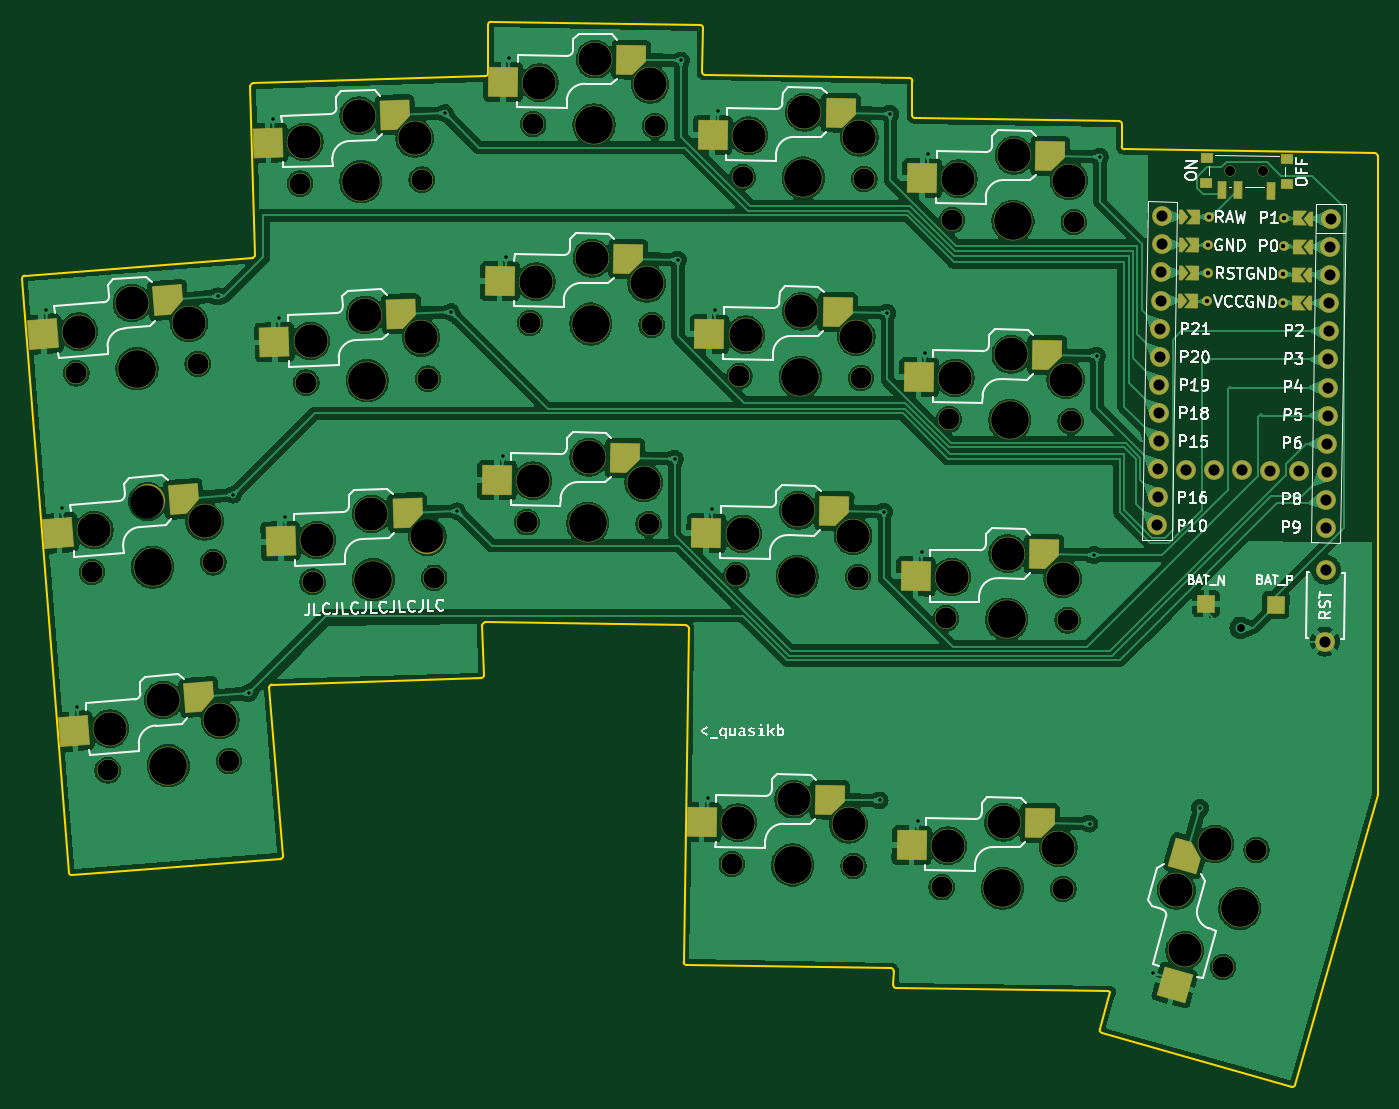
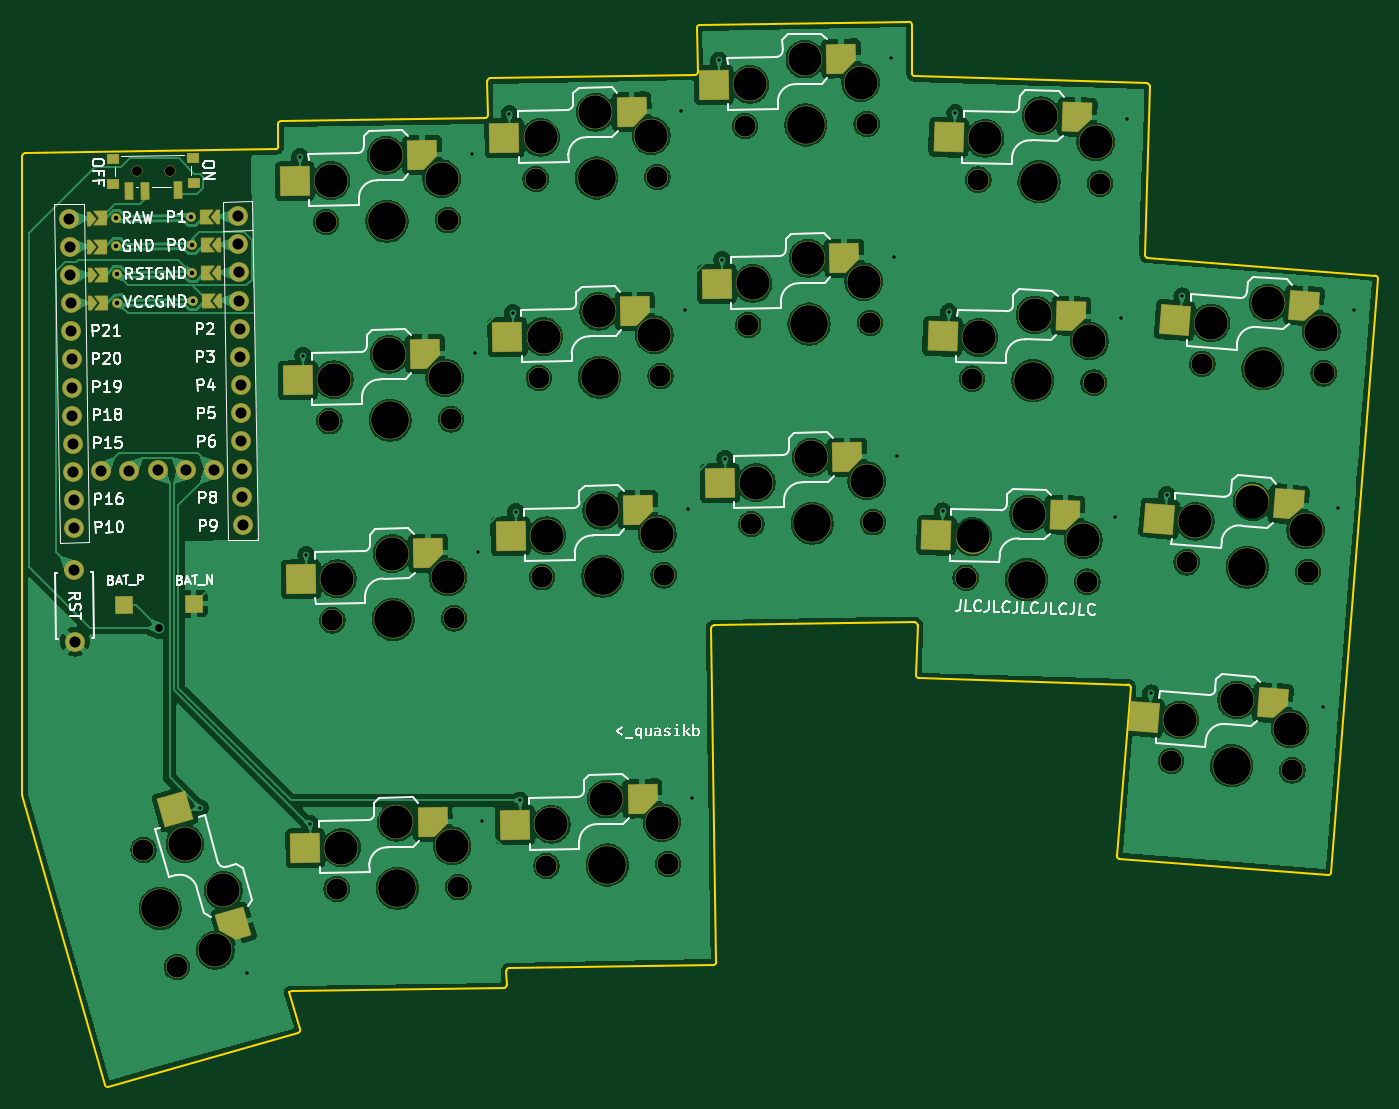
Circuit board: 11 layer files. Board 122.5 x 96.3 mm.
- bottom_copper: quasikb-B_Cu.gbr (343496 bytes)
- bottom_mask: quasikb-B_Mask.gbr (9777 bytes)
- paste: quasikb-B_Paste.gbr (5348 bytes)
- bottom_silk: quasikb-B_Silkscreen.gbr (72089 bytes)
- outline: quasikb-Edge_Cuts.gbr (3745 bytes)
- top_copper: quasikb-F_Cu.gbr (348854 bytes)
- top_mask: quasikb-F_Mask.gbr (9781 bytes)
- paste: quasikb-F_Paste.gbr (5344 bytes)
- top_silk: quasikb-F_Silkscreen.gbr (72122 bytes)
- drill: quasikb-NPTH.drl (2270 bytes)
- drill: quasikb-PTH.drl (1743 bytes)

=== bottom_copper: quasikb-B_Cu.gbr (343496 bytes, source omitted) ===
=== bottom_mask: quasikb-B_Mask.gbr (9777 bytes, source omitted) ===
=== paste: quasikb-B_Paste.gbr (5348 bytes, source withheld) ===
=== bottom_silk: quasikb-B_Silkscreen.gbr (72089 bytes, source omitted) ===
=== outline: quasikb-Edge_Cuts.gbr ===
%TF.GenerationSoftware,KiCad,Pcbnew,8.0.8*%
%TF.CreationDate,2025-02-10T10:47:39+10:30*%
%TF.ProjectId,quasikb,71756173-696b-4622-9e6b-696361645f70,0.1*%
%TF.SameCoordinates,Original*%
%TF.FileFunction,Profile,NP*%
%FSLAX46Y46*%
G04 Gerber Fmt 4.6, Leading zero omitted, Abs format (unit mm)*
G04 Created by KiCad (PCBNEW 8.0.8) date 2025-02-10 10:47:39*
%MOMM*%
%LPD*%
G01*
G04 APERTURE LIST*
%TA.AperFunction,Profile*%
%ADD10C,0.150000*%
%TD*%
G04 APERTURE END LIST*
D10*
X198392796Y-152313098D02*
G75*
G02*
X198646459Y-152055301I249804J7898D01*
G01*
X256210167Y-107006540D02*
X256178281Y-109036289D01*
X254197549Y-188831821D02*
X255164625Y-185436874D01*
X218340609Y-98312083D02*
X218254734Y-102308338D01*
X237475712Y-106462205D02*
X255964125Y-106752644D01*
X279073476Y-109645987D02*
G75*
G02*
X279319545Y-109895904I-3976J-250013D01*
G01*
X161010603Y-174665094D02*
X156784796Y-120971127D01*
X157014411Y-120702283D02*
X177612959Y-119081142D01*
X254369495Y-189140746D02*
G75*
G02*
X254197547Y-188831820I68505J240446D01*
G01*
X279321895Y-167649395D02*
X271855120Y-193861712D01*
X198908160Y-98009050D02*
G75*
G02*
X199162086Y-97759392I249940J-250D01*
G01*
X198903821Y-102423607D02*
X198908160Y-98009050D01*
X161279447Y-174894709D02*
G75*
G02*
X161010587Y-174665095I-19647J249209D01*
G01*
X177653308Y-103333452D02*
X198661674Y-102673238D01*
X177411262Y-103590415D02*
G75*
G02*
X177653309Y-103333482I249838J7115D01*
G01*
X235543479Y-184852914D02*
X235556705Y-183550183D01*
X255164625Y-185436874D02*
X254978556Y-185406867D01*
X216575499Y-182753330D02*
X217049433Y-152584193D01*
X279319550Y-109895904D02*
X279331460Y-167580853D01*
X156784796Y-120971127D02*
G75*
G02*
X157014412Y-120702293I249204J19627D01*
G01*
X256424324Y-109290185D02*
G75*
G02*
X256178212Y-109036288I3976J250085D01*
G01*
X271546195Y-194033658D02*
X254369495Y-189140746D01*
X216803250Y-152330295D02*
G75*
G02*
X217049500Y-152584194I-3650J-249905D01*
G01*
X179133353Y-157936659D02*
G75*
G02*
X179374649Y-157666133I249247J20559D01*
G01*
X177843244Y-118824826D02*
G75*
G02*
X177612954Y-119081078I-249844J-7074D01*
G01*
X198903821Y-102423607D02*
G75*
G02*
X198661673Y-102673200I-249921J207D01*
G01*
X218500749Y-102563678D02*
X237023708Y-102854660D01*
X198534241Y-156813956D02*
G75*
G02*
X198292219Y-157071739I-249941J-7844D01*
G01*
X216821541Y-183007226D02*
G75*
G02*
X216575571Y-182753331I4059J250026D01*
G01*
X180160085Y-173408770D02*
X161279447Y-174894709D01*
X180389621Y-173138952D02*
G75*
G02*
X180160087Y-173408791I-249221J-20548D01*
G01*
X235310645Y-183297676D02*
G75*
G02*
X235556743Y-183550183I-3945J-250024D01*
G01*
X271855120Y-193861712D02*
G75*
G02*
X271546204Y-194033625I-240420J68512D01*
G01*
X218500749Y-102563678D02*
G75*
G02*
X218254748Y-102308338I3951J249978D01*
G01*
X256424324Y-109290185D02*
X279073476Y-109645987D01*
X237475712Y-106462205D02*
G75*
G02*
X237229588Y-106209002I3788J249905D01*
G01*
X237269761Y-103107861D02*
X237229660Y-106209003D01*
X199162087Y-97759327D02*
X218094593Y-98056742D01*
X198392796Y-152313098D02*
X198534241Y-156813956D01*
X177843244Y-118824826D02*
X177411261Y-103590415D01*
X198292217Y-157071685D02*
X179374651Y-157666193D01*
X237023709Y-102854660D02*
G75*
G02*
X237269749Y-103107861I-3909J-249940D01*
G01*
X179133353Y-157936659D02*
X180389621Y-173138952D01*
X218094593Y-98056742D02*
G75*
G02*
X218340630Y-98312083I-3893J-249958D01*
G01*
X279331460Y-167580853D02*
G75*
G02*
X279321892Y-167649394I-249960J-47D01*
G01*
X235310645Y-183297676D02*
X216821541Y-183007226D01*
X254978556Y-185406867D02*
X235789539Y-185105421D01*
X235789539Y-185105421D02*
G75*
G02*
X235543558Y-184852915I4061J250021D01*
G01*
X216803250Y-152330295D02*
X198646459Y-152055274D01*
X255964125Y-106752644D02*
G75*
G02*
X256210156Y-107006540I-3925J-249956D01*
G01*
M02*

=== top_copper: quasikb-F_Cu.gbr (348854 bytes, source omitted) ===
=== top_mask: quasikb-F_Mask.gbr (9781 bytes, source omitted) ===
=== paste: quasikb-F_Paste.gbr (5344 bytes, source withheld) ===
=== top_silk: quasikb-F_Silkscreen.gbr (72122 bytes, source omitted) ===
=== drill: quasikb-NPTH.drl ===
M48
; DRILL file {KiCad 8.0.8} date 2025-02-10T10:47:38+1030
; FORMAT={-:-/ absolute / inch / decimal}
; #@! TF.CreationDate,2025-02-10T10:47:38+10:30
; #@! TF.GenerationSoftware,Kicad,Pcbnew,8.0.8
; #@! TF.FileFunction,NonPlated,1,2,NPTH
FMAT,2
INCH
; #@! TA.AperFunction,NonPlated,NPTH,ComponentDrill
T1C0.0354
; #@! TA.AperFunction,NonPlated,NPTH,ComponentDrill
T2C0.0748
; #@! TA.AperFunction,NonPlated,NPTH,ComponentDrill
T3C0.1181
; #@! TA.AperFunction,NonPlated,NPTH,ComponentDrill
T4C0.1339
%
G90
G05
T1
X10.4719Y-4.3788
X10.59Y-4.3806
T2
X6.3658Y-5.1001
X6.4214Y-5.8066
X6.477Y-6.5131
X6.7976Y-5.0661
X6.8532Y-5.7726
X6.9088Y-6.4791
X7.1618Y-4.4246
X7.1841Y-5.1329
X7.2063Y-5.8412
X7.5947Y-4.411
X7.6169Y-5.1193
X7.6392Y-5.8276
X7.9692Y-5.6298
X7.9804Y-4.9212
X7.9915Y-4.2126
X8.4022Y-5.6366
X8.4134Y-4.928
X8.4245Y-4.2194
X8.6982Y-6.8461
X8.7144Y-5.8187
X8.7255Y-5.1101
X8.7366Y-4.4015
X9.1313Y-6.8529
X9.1474Y-5.8255
X9.1585Y-5.1169
X9.1697Y-4.4083
X9.4451Y-6.9287
X9.4601Y-5.9721
X9.4712Y-5.2635
X9.4824Y-4.555
X9.8781Y-6.9355
X9.8931Y-5.9789
X9.9042Y-5.2704
X9.9154Y-4.5618
X10.4467Y-7.2126
X10.5654Y-6.7961
T3
X6.3739Y-4.9514
X6.4295Y-5.6578
X6.4851Y-6.3643
X6.5633Y-4.8496
X6.6189Y-5.5561
X6.6745Y-6.2625
X6.7664Y-4.9205
X6.822Y-5.627
X6.8776Y-6.3334
X7.1769Y-4.2764
X7.1991Y-4.9847
X7.2214Y-5.693
X7.3709Y-4.1836
X7.3932Y-4.8919
X7.4154Y-5.6003
X7.5704Y-4.264
X7.5926Y-4.9723
X7.6149Y-5.6806
X7.9912Y-5.4825
X8.0024Y-4.7739
X8.0135Y-4.0653
X8.1894Y-5.3989
X8.2005Y-4.6904
X8.2117Y-3.9818
X8.3849Y-5.4886
X8.396Y-4.7801
X8.4071Y-4.0715
X8.7202Y-6.6988
X8.7364Y-5.6713
X8.7475Y-4.9628
X8.7586Y-4.2542
X8.9184Y-6.6153
X8.9346Y-5.5878
X8.9457Y-4.8793
X8.9568Y-4.1707
X9.1139Y-6.705
X9.13Y-5.6775
X9.1412Y-4.969
X9.1523Y-4.2604
X9.4671Y-6.7814
X9.4821Y-5.8248
X9.4932Y-5.1162
X9.5044Y-4.4077
X9.6653Y-6.6979
X9.6803Y-5.7413
X9.6914Y-5.0327
X9.7025Y-4.3242
X9.8607Y-6.7876
X9.8757Y-5.831
X9.8869Y-5.1224
X9.898Y-4.4138
X10.2808Y-6.9402
X10.3101Y-7.1533
X10.418Y-6.7746
T4
X6.5817Y-5.0831
X6.6373Y-5.7896
X6.6929Y-6.4961
X7.3783Y-4.4178
X7.4005Y-5.1261
X7.4228Y-5.8344
X8.1857Y-5.6332
X8.1969Y-4.9246
X8.208Y-4.216
X8.9147Y-6.8495
X8.9309Y-5.8221
X8.942Y-5.1135
X8.9531Y-4.4049
X9.6616Y-6.9321
X9.6766Y-5.9755
X9.6877Y-5.267
X9.6989Y-4.5584
X10.506Y-7.0044
M30

=== drill: quasikb-PTH.drl ===
M48
; DRILL file {KiCad 8.0.8} date 2025-02-10T10:47:38+1030
; FORMAT={-:-/ absolute / inch / decimal}
; #@! TF.CreationDate,2025-02-10T10:47:38+10:30
; #@! TF.GenerationSoftware,Kicad,Pcbnew,8.0.8
; #@! TF.FileFunction,Plated,1,2,PTH
FMAT,2
INCH
; #@! TA.AperFunction,Plated,PTH,ViaDrill
T1C0.0118
; #@! TA.AperFunction,Plated,PTH,ComponentDrill
T2C0.0157
; #@! TA.AperFunction,Plated,PTH,ComponentDrill
T3C0.0276
; #@! TA.AperFunction,Plated,PTH,ComponentDrill
T4C0.0394
%
G90
G05
T1
X6.2582Y-4.8736
X6.3138Y-5.5801
X6.3694Y-6.2865
X6.8685Y-4.8256
X6.9241Y-5.532
X6.9797Y-6.2385
X7.0649Y-4.1933
X7.0872Y-4.9016
X7.1095Y-5.6099
X7.6769Y-4.174
X7.6991Y-4.8823
X7.7214Y-5.5906
X7.8833Y-5.3941
X7.8945Y-4.6856
X7.9056Y-3.977
X8.4955Y-5.4038
X8.5066Y-4.6952
X8.5177Y-3.9866
X8.6124Y-6.6105
X8.6285Y-5.583
X8.6396Y-4.8745
X8.6508Y-4.1659
X9.2245Y-6.6201
X9.2406Y-5.5926
X9.2518Y-4.8841
X9.2629Y-4.1755
X9.3592Y-6.6931
X9.3742Y-5.7365
X9.3853Y-5.0279
X9.3965Y-4.3193
X9.9713Y-6.7027
X9.9863Y-5.7461
X9.9975Y-5.0375
X10.0086Y-4.329
X10.1969Y-7.2346
X10.3646Y-6.6458
T2
X10.3908Y-4.8437
X10.3924Y-4.7437
X10.3939Y-4.6437
X10.3955Y-4.5437
X10.6585Y-4.8479
X10.6601Y-4.7479
X10.6616Y-4.6479
X10.6632Y-4.5479
T3
X10.5089Y-6.0053
T4
X10.2121Y-5.641
X10.2137Y-5.541
X10.2153Y-5.441
X10.2168Y-5.341
X10.2184Y-5.241
X10.22Y-5.141
X10.2215Y-5.0411
X10.2231Y-4.9411
X10.2247Y-4.8411
X10.2263Y-4.7411
X10.2278Y-4.6411
X10.2294Y-4.5411
X10.3152Y-5.4426
X10.4152Y-5.4441
X10.5152Y-5.4457
X10.6152Y-5.4473
X10.7152Y-5.4489
X10.8087Y-6.0543
X10.812Y-5.6504
X10.8127Y-5.7985
X10.8136Y-5.5504
X10.8152Y-5.4504
X10.8168Y-5.3504
X10.8183Y-5.2505
X10.8199Y-5.1505
X10.8215Y-5.0505
X10.823Y-4.9505
X10.8246Y-4.8505
X10.8262Y-4.7505
X10.8278Y-4.6505
X10.8293Y-4.5505
M30
